Run: headless pygame with SDL's dummy video driver; simulated clock (each Clock.tick advances the game by its frame time, no real sleeping); random seed 0; keys injected as events and as key.get_pressed() state; no mouse input.
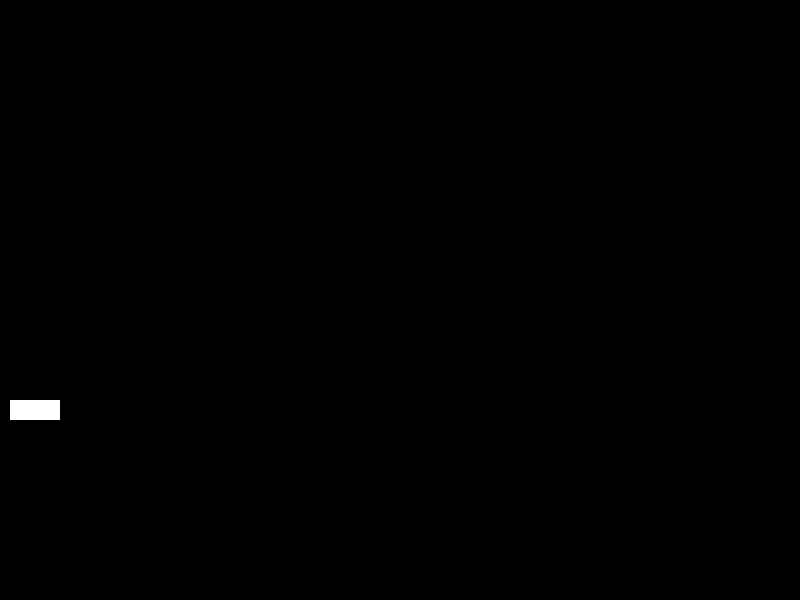
Frame 1 of 4 · flips 1–60 · no input
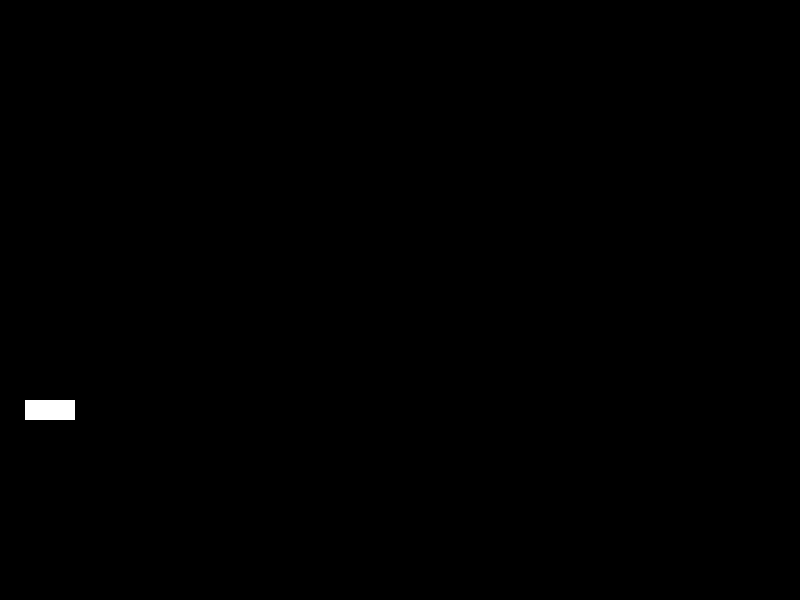
Frame 2 of 4 · flips 61–180 · tapped SPACE, RETURN · held RIGHT (→), D
Frame 3 of 4 · flips 181–300 · held DOWN (↓), S · screen unchanged from frame 2, image omitted
Frame 4 of 4 · flips 301–420 · held LEFT (←), A, UP (↑), W · screen same as frame 1, image omitted

The pygame program that drew these frames:

import pygame
import time
pygame.init()
clock=pygame.time.Clock()
display_width=800
display_height=600
screen=pygame.display.set_mode((display_width,display_height))
Exit=False
width=50
height=20
x=10
y=400
WHITE=(255,255,255)
Black=(0,0,0)
#pygame.draw.rect(screen,WHITE,[x,y,width,height])
while not Exit:
    x_change=0
    screen.fill(Black)
    for event in pygame.event.get():
        if event.type==pygame.QUIT:
            Exit=True
        if event.type==pygame.KEYDOWN:
            if event.key==pygame.K_RIGHT:
                x_change=15
            if event.key == pygame.K_LEFT:
                x_change = -15
            if event.key==pygame.K_a:
                pygame.draw.rect(screen,WHITE,[x+25,y,20,90])


    x=x+x_change

    pygame.draw.rect(screen, WHITE, [x, y, width, height])
    pygame.display.update()
    clock.tick(500)
pygame.quit()
quit()
